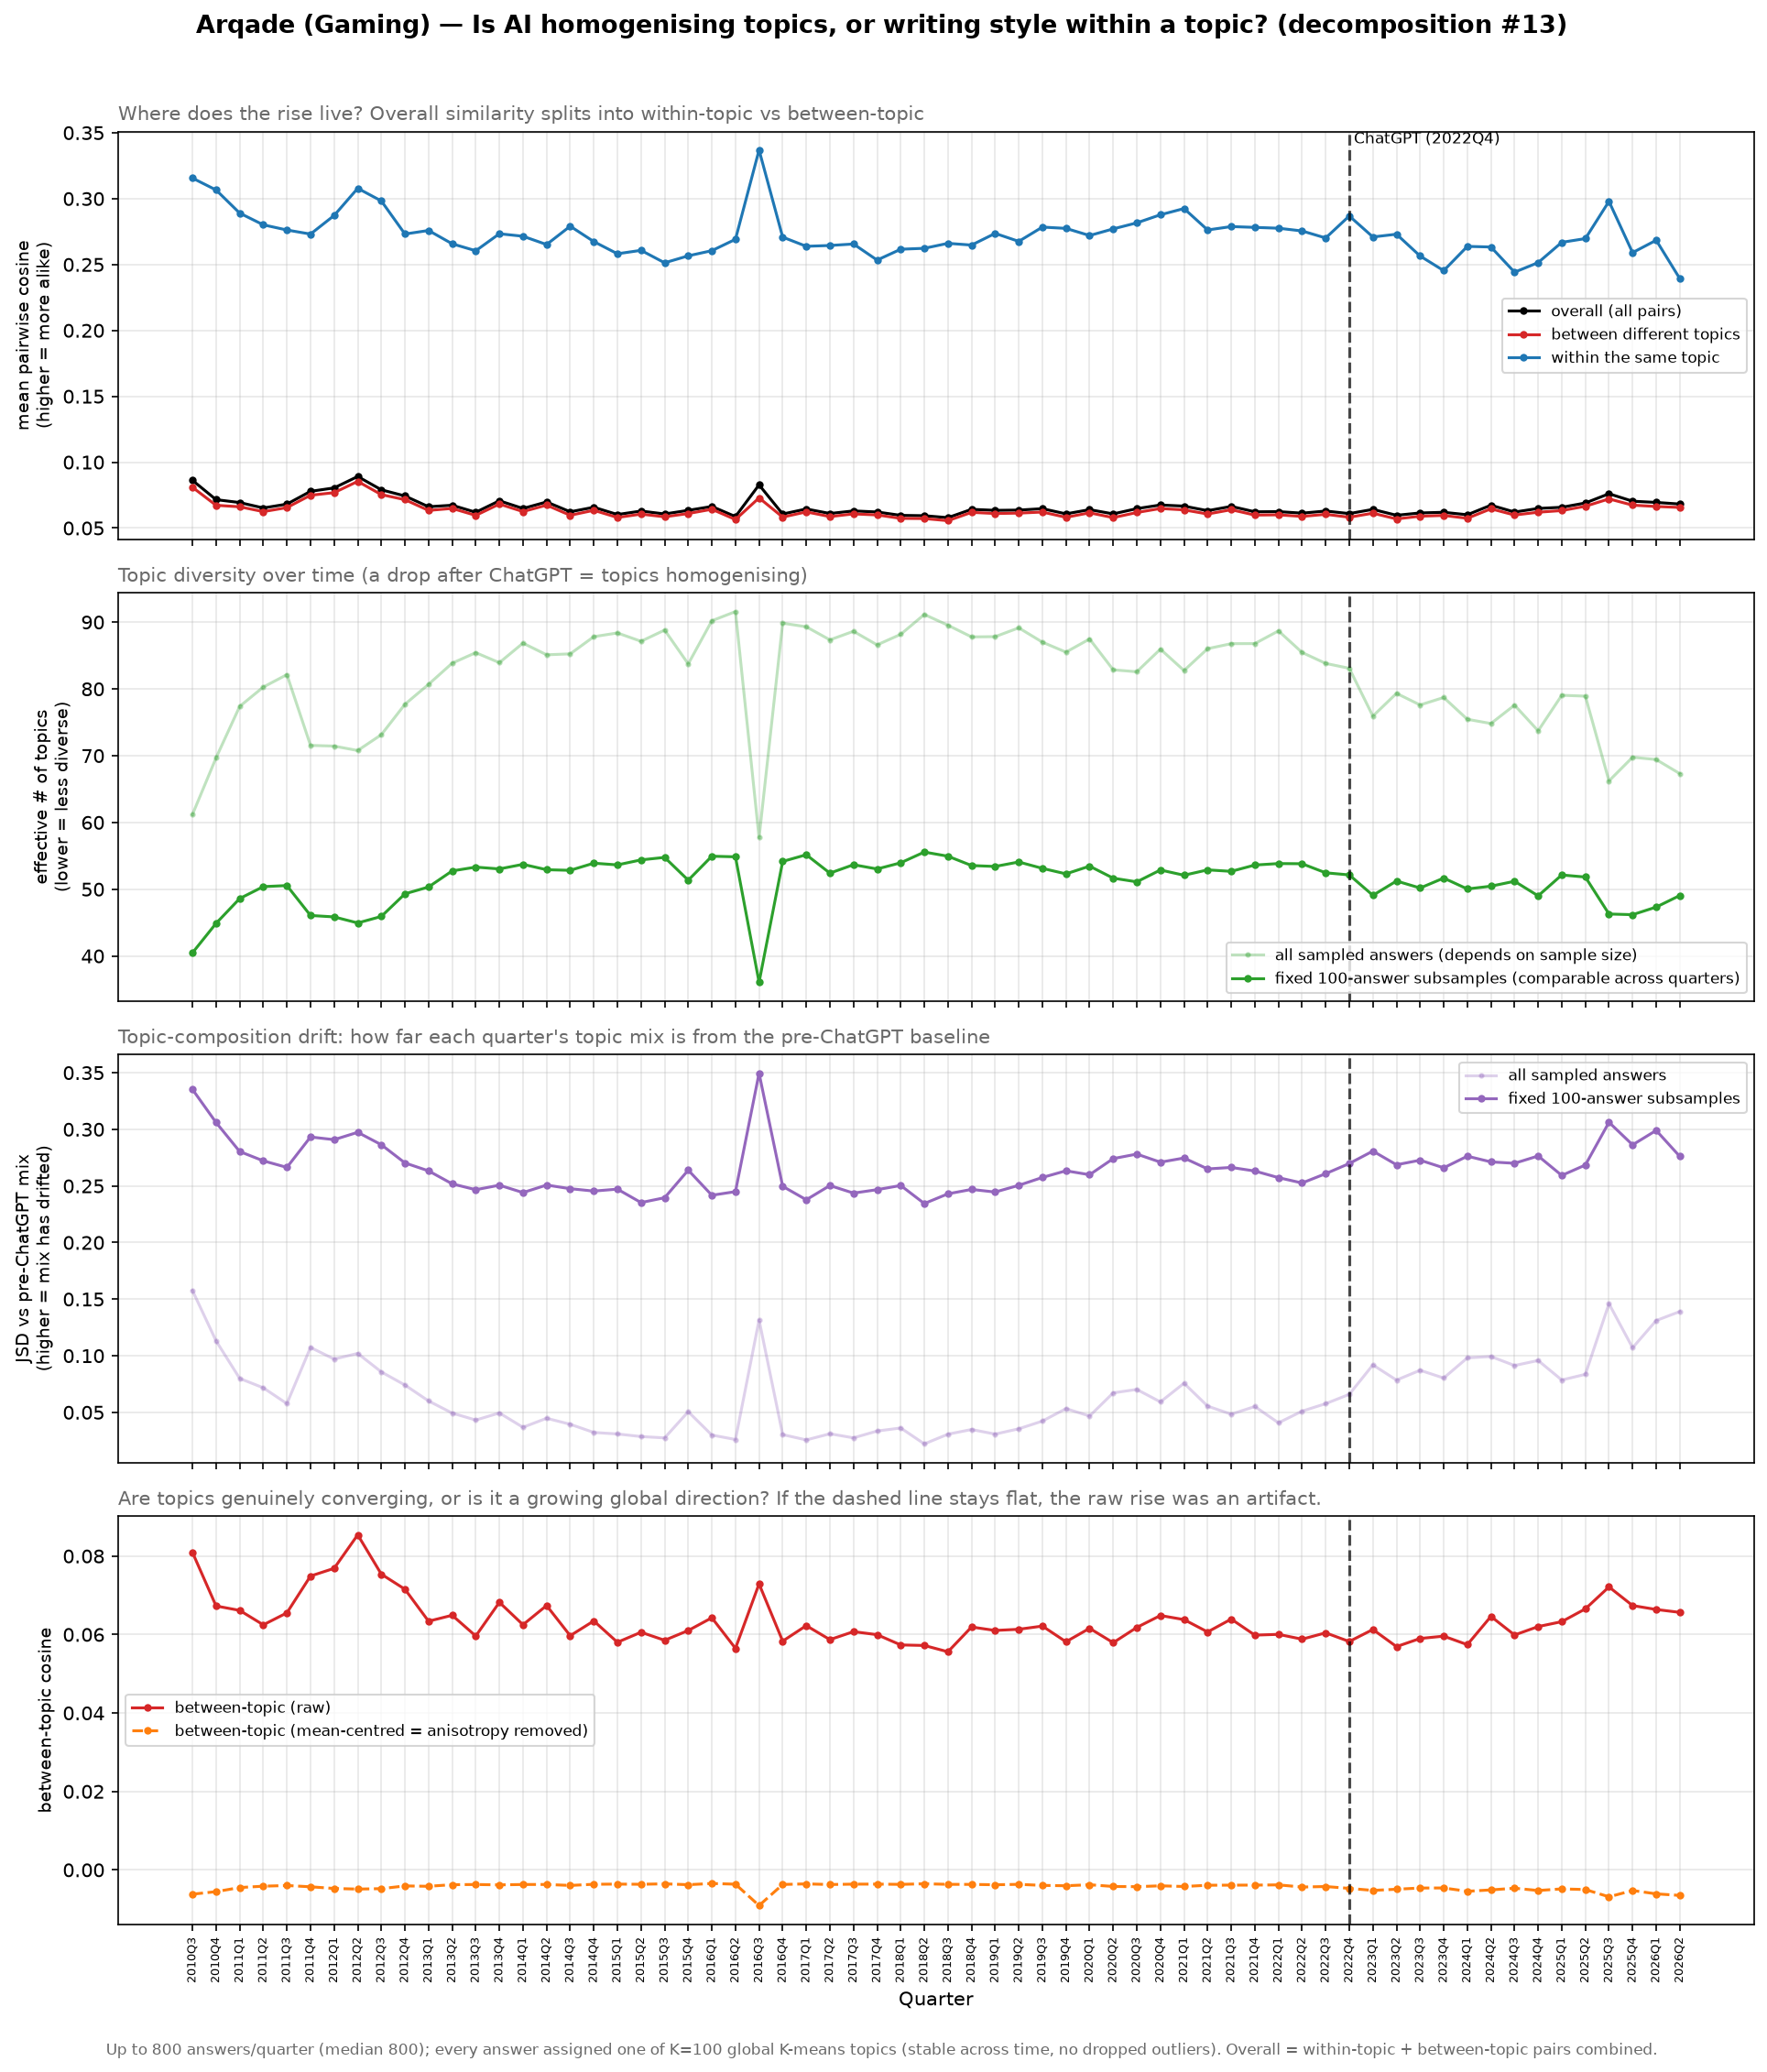

The data file committed next to this chart (first rows):
quarter, n, n_sample, n_topics, p_within, overall_cosine, within_cosine, between_cosine, mc_overall_cosine, mc_between_cosine, between_centroid_cosine, eff_topics, topic_entropy, comp_jsd, eff_topics_r, comp_jsd_r
2010Q3, 800, 800, 88, 0.02251, 0.08622, 0.3156, 0.08094, -0.001199, -0.006187, 0.1632, 61.19, 4.114, 0.1576, 40.48, 0.3352
2010Q4, 800, 800, 95, 0.01787, 0.07155, 0.3066, 0.06728, -0.001222, -0.005549, 0.1493, 69.68, 4.244, 0.1131, 44.89, 0.306
2011Q1, 800, 800, 95, 0.01445, 0.06937, 0.289, 0.06615, -0.001226, -0.004498, 0.1497, 77.38, 4.349, 0.07996, 48.6, 0.2804
2011Q2, 800, 800, 96, 0.0128, 0.06525, 0.2801, 0.06247, -0.001234, -0.004156, 0.1469, 80.28, 4.385, 0.07168, 50.39, 0.2722
2011Q3, 800, 800, 97, 0.01257, 0.06817, 0.2762, 0.06552, -0.001235, -0.003984, 0.1519, 82.14, 4.408, 0.05769, 50.55, 0.2664
2011Q4, 800, 800, 89, 0.01497, 0.07787, 0.2731, 0.0749, -0.001227, -0.004305, 0.1707, 71.54, 4.27, 0.1073, 46.07, 0.2932
2012Q1, 800, 800, 95, 0.0171, 0.08046, 0.2872, 0.07687, -0.001207, -0.004732, 0.1576, 71.44, 4.269, 0.09704, 45.85, 0.2909
2012Q2, 800, 800, 95, 0.01676, 0.08914, 0.3078, 0.08541, -0.00119, -0.004893, 0.1625, 70.77, 4.259, 0.1021, 44.95, 0.2974
2012Q3, 800, 800, 94, 0.0164, 0.07904, 0.2983, 0.07538, -0.001203, -0.004781, 0.1584, 73.14, 4.292, 0.08571, 45.92, 0.2864
2012Q4, 800, 800, 95, 0.01396, 0.07436, 0.2732, 0.07154, -0.001224, -0.004086, 0.1599, 77.7, 4.353, 0.07412, 49.31, 0.2703
2013Q1, 800, 800, 97, 0.01317, 0.06619, 0.2758, 0.06339, -0.001227, -0.004179, 0.1528, 80.68, 4.391, 0.06007, 50.33, 0.2633
2013Q2, 800, 800, 100, 0.01203, 0.06732, 0.2657, 0.0649, -0.001233, -0.00377, 0.1544, 83.85, 4.429, 0.04936, 52.74, 0.2518
2013Q3, 800, 800, 99, 0.01176, 0.06198, 0.2604, 0.05962, -0.001236, -0.003723, 0.15, 85.43, 4.448, 0.04318, 53.31, 0.2466
2013Q4, 800, 800, 99, 0.01222, 0.07071, 0.2734, 0.06821, -0.001232, -0.003817, 0.1581, 83.93, 4.43, 0.04945, 53.04, 0.2506
2014Q1, 800, 800, 99, 0.01135, 0.06487, 0.2715, 0.06249, -0.001237, -0.003722, 0.154, 86.86, 4.464, 0.03679, 53.73, 0.2441
2014Q2, 800, 800, 99, 0.01227, 0.06982, 0.2652, 0.06739, -0.001231, -0.003714, 0.1634, 85.11, 4.444, 0.04477, 52.92, 0.2508
2014Q3, 800, 800, 99, 0.01205, 0.06235, 0.2791, 0.0597, -0.001236, -0.003963, 0.1455, 85.25, 4.446, 0.03946, 52.83, 0.2476
2014Q4, 800, 800, 100, 0.01139, 0.06579, 0.2674, 0.06347, -0.001234, -0.003662, 0.1573, 87.83, 4.475, 0.03223, 53.9, 0.2455
2015Q1, 800, 800, 100, 0.01125, 0.06028, 0.2582, 0.05803, -0.001238, -0.00362, 0.1509, 88.38, 4.482, 0.03091, 53.64, 0.2472
2015Q2, 800, 800, 100, 0.01164, 0.06291, 0.2608, 0.06058, -0.001236, -0.003667, 0.1493, 87.13, 4.467, 0.02862, 54.39, 0.2353
2015Q3, 800, 800, 100, 0.0113, 0.06071, 0.2513, 0.05853, -0.001242, -0.003551, 0.1569, 88.81, 4.487, 0.02743, 54.77, 0.2396
2015Q4, 800, 800, 100, 0.01241, 0.06345, 0.2566, 0.06102, -0.00124, -0.003773, 0.1504, 83.74, 4.428, 0.05055, 51.35, 0.2639
2016Q1, 800, 800, 99, 0.01078, 0.06639, 0.2605, 0.06427, -0.001239, -0.003462, 0.1661, 90.21, 4.502, 0.02994, 54.94, 0.2418
2016Q2, 800, 800, 100, 0.0106, 0.05873, 0.2691, 0.05647, -0.001241, -0.003642, 0.1533, 91.58, 4.517, 0.02601, 54.85, 0.2449
2016Q3, 800, 800, 98, 0.03735, 0.08277, 0.3369, 0.0729, -0.001146, -0.009084, 0.1453, 57.72, 4.056, 0.1316, 36.06, 0.3495
2016Q4, 800, 800, 100, 0.011, 0.06065, 0.2708, 0.05831, -0.001243, -0.003713, 0.1541, 89.85, 4.498, 0.03034, 54.16, 0.2497
2017Q1, 800, 800, 100, 0.01102, 0.06449, 0.2638, 0.06227, -0.001239, -0.003565, 0.1573, 89.3, 4.492, 0.02563, 55.16, 0.2378
2017Q2, 800, 800, 100, 0.01149, 0.06106, 0.2644, 0.0587, -0.001242, -0.003728, 0.1544, 87.35, 4.47, 0.03108, 52.41, 0.2503
2017Q3, 800, 800, 100, 0.01113, 0.06301, 0.2656, 0.06073, -0.001243, -0.003631, 0.1516, 88.63, 4.484, 0.02747, 53.67, 0.2437
2017Q4, 800, 800, 100, 0.01166, 0.06222, 0.2534, 0.05996, -0.001242, -0.003622, 0.153, 86.59, 4.461, 0.03348, 53.03, 0.2467
2018Q1, 800, 800, 100, 0.01122, 0.05963, 0.2616, 0.05734, -0.001243, -0.003691, 0.1538, 88.18, 4.479, 0.0362, 53.96, 0.2504
2018Q2, 800, 800, 100, 0.01059, 0.05938, 0.2623, 0.05721, -0.001243, -0.003535, 0.1516, 91.15, 4.513, 0.02212, 55.57, 0.2344
2018Q3, 800, 800, 100, 0.01095, 0.0579, 0.2661, 0.0556, -0.001243, -0.003681, 0.1485, 89.54, 4.495, 0.0307, 54.94, 0.243
2018Q4, 800, 800, 100, 0.01137, 0.06422, 0.2648, 0.06191, -0.001242, -0.003698, 0.1624, 87.79, 4.475, 0.03484, 53.55, 0.2469
2019Q1, 800, 800, 99, 0.01133, 0.06344, 0.2736, 0.06103, -0.001242, -0.003788, 0.1575, 87.83, 4.475, 0.03078, 53.41, 0.2446
2019Q2, 800, 800, 100, 0.01117, 0.06364, 0.2676, 0.06134, -0.001243, -0.003683, 0.1628, 89.15, 4.49, 0.03546, 54.08, 0.2505
2019Q3, 800, 800, 100, 0.01185, 0.06471, 0.2784, 0.06215, -0.001239, -0.003947, 0.1584, 87.01, 4.466, 0.04226, 53.12, 0.2575
2019Q4, 800, 800, 100, 0.01203, 0.06079, 0.2774, 0.05815, -0.001242, -0.004045, 0.15, 85.51, 4.449, 0.05329, 52.3, 0.2634
2020Q1, 800, 800, 100, 0.0114, 0.06398, 0.272, 0.06158, -0.001243, -0.003782, 0.157, 87.48, 4.471, 0.04674, 53.45, 0.2599
2020Q2, 800, 800, 100, 0.01294, 0.06075, 0.2771, 0.05791, -0.001241, -0.004226, 0.1545, 82.86, 4.417, 0.0672, 51.66, 0.2741
2020Q3, 800, 800, 99, 0.01336, 0.06474, 0.2816, 0.06181, -0.001237, -0.004277, 0.1523, 82.57, 4.414, 0.07023, 51.1, 0.2781
2020Q4, 800, 800, 100, 0.01194, 0.06751, 0.2878, 0.06485, -0.001239, -0.004058, 0.1607, 85.95, 4.454, 0.05922, 52.88, 0.271
2021Q1, 800, 800, 97, 0.01248, 0.06666, 0.2925, 0.0638, -0.001239, -0.004232, 0.1562, 82.75, 4.416, 0.07569, 52.09, 0.2747
2021Q2, 800, 800, 99, 0.01174, 0.06319, 0.2762, 0.06066, -0.00124, -0.003912, 0.1513, 86.02, 4.455, 0.05548, 52.9, 0.265
2021Q3, 800, 800, 100, 0.01169, 0.06645, 0.2788, 0.06393, -0.001241, -0.003889, 0.1592, 86.78, 4.463, 0.04836, 52.68, 0.2663
2021Q4, 800, 800, 99, 0.01143, 0.06234, 0.2782, 0.05984, -0.001243, -0.003878, 0.1526, 86.79, 4.463, 0.05516, 53.62, 0.2632
2022Q1, 800, 800, 100, 0.01121, 0.06248, 0.2776, 0.06004, -0.001244, -0.00382, 0.1532, 88.69, 4.485, 0.04071, 53.84, 0.2573
2022Q2, 584, 584, 99, 0.01156, 0.06131, 0.2755, 0.05881, -0.001707, -0.00437, 0.1399, 85.46, 4.448, 0.05104, 53.82, 0.2526
2022Q3, 623, 623, 99, 0.01191, 0.06293, 0.2701, 0.06043, -0.001597, -0.004239, 0.1399, 83.82, 4.429, 0.05765, 52.46, 0.2608
2022Q4, 560, 560, 100, 0.01216, 0.061, 0.2869, 0.05822, -0.00178, -0.004712, 0.1285, 83.09, 4.42, 0.06592, 52.14, 0.2698
2023Q1, 452, 452, 94, 0.01376, 0.06417, 0.2709, 0.06128, -0.002207, -0.005229, 0.1262, 75.92, 4.33, 0.09191, 49.08, 0.2808
2023Q2, 504, 504, 98, 0.01291, 0.05971, 0.273, 0.05692, -0.001977, -0.004929, 0.1222, 79.34, 4.374, 0.07849, 51.23, 0.2687
2023Q3, 496, 496, 93, 0.01263, 0.06148, 0.2565, 0.05899, -0.002009, -0.004621, 0.1282, 77.6, 4.352, 0.08716, 50.18, 0.2727
2023Q4, 468, 468, 96, 0.01281, 0.06196, 0.2453, 0.05958, -0.00213, -0.004607, 0.1231, 78.72, 4.366, 0.0803, 51.67, 0.266
2024Q1, 380, 380, 93, 0.01301, 0.0601, 0.2638, 0.05741, -0.00263, -0.00545, 0.1125, 75.45, 4.323, 0.09813, 50.04, 0.2763
2024Q2, 442, 442, 94, 0.01375, 0.06734, 0.2633, 0.06461, -0.002255, -0.005102, 0.1277, 74.82, 4.315, 0.09931, 50.45, 0.2712
2024Q3, 435, 435, 91, 0.01236, 0.06216, 0.2442, 0.05988, -0.002294, -0.004669, 0.1303, 77.57, 4.351, 0.09135, 51.19, 0.27
2024Q4, 432, 432, 94, 0.01507, 0.06488, 0.2515, 0.06203, -0.002304, -0.005252, 0.1242, 73.73, 4.3, 0.09581, 49.01, 0.2765
2025Q1, 456, 456, 95, 0.01225, 0.06577, 0.2668, 0.06328, -0.002186, -0.004843, 0.1346, 79.05, 4.37, 0.07858, 52.13, 0.2593
2025Q2, 416, 416, 94, 0.01231, 0.06904, 0.2697, 0.06654, -0.002398, -0.005006, 0.1309, 78.92, 4.368, 0.08356, 51.82, 0.2685
... 4 more rows
